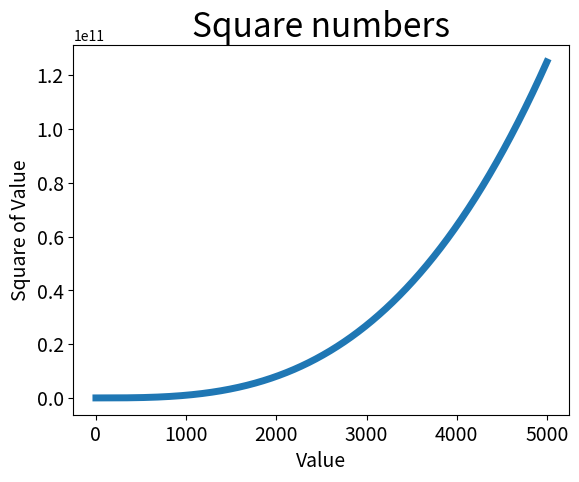

Recreate this plot in Python.
import matplotlib.pyplot as plt

input_values = list(range(1, 5000))
squares = [x**3 for x in input_values]

plt.plot(input_values, squares, linewidth=5)

# Set chart title and label axes.
plt.title("Square numbers", fontsize=24)
plt.xlabel("Value", fontsize=14)
plt.ylabel("Square of Value", fontsize=14)

plt.tick_params(axis='both', labelsize=14)

plt.show()
